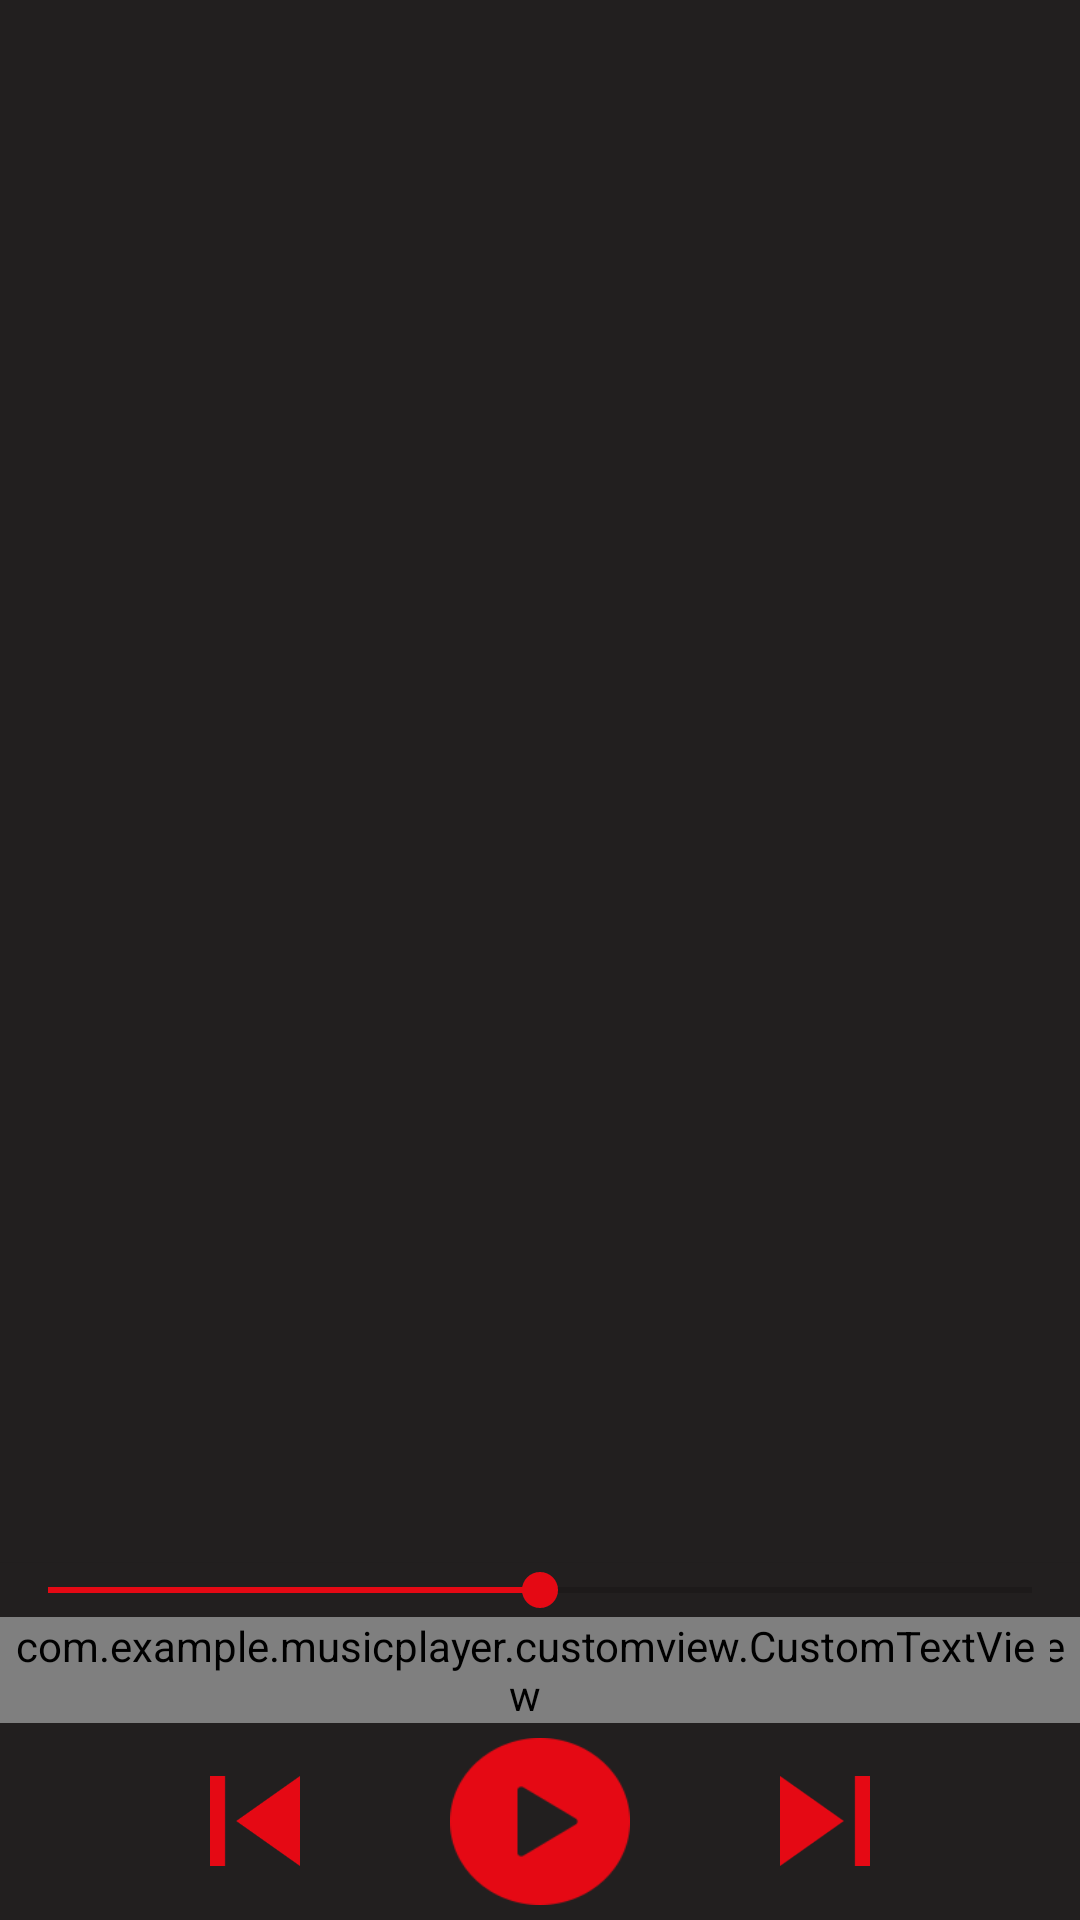

Here is an Android app screen rendered from its layout file. Give the layout XML and the strings, colors and styles it references.
<!-- AndroidManifest.xml: application theme AppTheme -->
<!-- res/layout/music_player_layout.xml -->
<?xml version="1.0" encoding="utf-8"?>
<RelativeLayout xmlns:android="http://schemas.android.com/apk/res/android"
    xmlns:tools="http://schemas.android.com/tools"
    android:id="@+id/music_parent_layout"
    android:layout_width="match_parent"
    android:layout_height="match_parent"
    android:background="@color/background">

    <ImageView
        android:id="@+id/music_img_poster"
        android:layout_width="500dp"
        android:layout_height="500dp"
        android:scaleType="centerCrop" />

    <RelativeLayout
        android:id="@+id/music_player_setup_layout"
        android:layout_width="match_parent"
        android:layout_height="120dp"
        android:layout_alignParentBottom="true">

        <android.support.v7.widget.CardView xmlns:card_view="http://schemas.android.com/apk/res-auto"
            android:id="@+id/player_card_view"
            android:layout_width="match_parent"
            android:layout_height="wrap_content"
            android:layout_alignParentBottom="true"
            android:layout_marginTop="1dp"
            android:background="@color/background"
            android:elevation="10dp"
            card_view:cardBackgroundColor="@color/background"
            card_view:cardCornerRadius="@dimen/card_folder_radius">

            <RelativeLayout
                android:layout_width="wrap_content"
                android:layout_height="wrap_content">

                <RelativeLayout
                    android:id="@+id/seekbar_layout"
                    android:layout_width="match_parent"
                    android:layout_height="wrap_content">

                    <SeekBar
                        android:id="@+id/SeekBarTimer"
                        android:layout_width="match_parent"
                        android:layout_height="wrap_content"
                        android:layout_centerVertical="true"
                        android:layout_gravity="center_vertical"
                        android:indeterminate="false"
                        android:progress="50"
                        android:secondaryProgress="0" />

                </RelativeLayout>

                <RelativeLayout
                    android:layout_width="match_parent"
                    android:layout_height="wrap_content"
                    android:layout_below="@+id/seekbar_layout"
                    android:layout_alignParentBottom="true">

                    <RelativeLayout
                        android:id="@+id/time_frame_layout"
                        android:layout_width="match_parent"
                        android:layout_height="wrap_content">

                        <com.example.musicplayer.customview.CustomTextView
                            android:id="@+id/start_time"
                            android:layout_width="wrap_content"
                            android:layout_height="wrap_content"
                            android:layout_marginStart="10dp"
                            android:text="0:00"
                            android:textColor="@color/colorPrimaryDark"
                            android:textSize="16sp" />

                        <com.example.musicplayer.customview.CustomTextView
                            android:id="@+id/end_time"
                            android:layout_width="wrap_content"
                            android:layout_height="wrap_content"
                            android:layout_alignParentEnd="true"
                            android:layout_marginRight="10dp"
                            android:text="0:00"
                            android:textColor="@color/colorPrimaryDark"
                            android:textSize="16sp" />

                    </RelativeLayout>


                    <RelativeLayout
                        android:id="@+id/music_item_layout"
                        android:layout_width="wrap_content"
                        android:layout_height="wrap_content"
                        android:layout_below="@+id/time_frame_layout"
                        android:layout_centerHorizontal="true"
                        android:layout_centerVertical="true"
                        android:layout_margin="5dp">

                        <Button
                            android:id="@+id/btnPrevious"
                            android:layout_width="30dp"
                            android:layout_height="30dp"
                            android:layout_centerVertical="true"
                            android:background="@drawable/previous_music"
                            android:soundEffectsEnabled="false" />

                        <Button
                            android:id="@+id/btnPlayPause"
                            android:layout_width="60dp"
                            android:layout_height="60dp"
                            android:layout_alignParentTop="true"
                            android:layout_marginLeft="50dp"
                            android:layout_marginRight="50dp"
                            android:layout_toRightOf="@+id/btnPrevious"
                            android:background="@drawable/play_music"
                            android:soundEffectsEnabled="false" />

                        <Button
                            android:id="@+id/btnNext"
                            android:layout_width="30dp"
                            android:layout_height="30dp"
                            android:layout_centerVertical="true"
                            android:layout_toRightOf="@+id/btnPlayPause"
                            android:background="@drawable/next_music"
                            android:soundEffectsEnabled="false" />
                    </RelativeLayout>

                </RelativeLayout>
            </RelativeLayout>
        </android.support.v7.widget.CardView>

    </RelativeLayout>

</RelativeLayout>
<!-- resources referenced by this layout -->
<resources>
  <color name="background">#221F1F</color>
  <color name="colorPrimaryDark">#e50914</color>
  <dimen name="card_folder_radius">0dp</dimen>
  <!-- drawable next_music: png bitmap (drawable, 1982 bytes) -->
  <!-- drawable play_music: png bitmap (drawable, 2362 bytes) -->
  <!-- drawable previous_music: png bitmap (drawable, 975 bytes) -->
  <style name="AppTheme" parent="Theme.AppCompat.Light.DarkActionBar">
          
          <item name="colorPrimary">@color/colorPrimary</item>
          <item name="colorPrimaryDark">@color/colorPrimary</item>
          <item name="colorAccent">@color/colorAccent</item>
      </style>
  <color name="colorPrimary">#000000</color>
  <color name="colorAccent">#e50914</color>
</resources>
